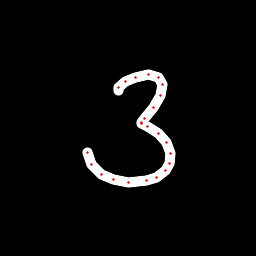

The file beside this chart, header and first rows:
x, y, hover, eod
118.8, 90.48, 0.0, 0.0
118.6, 87.21, 0.0, 0.0
125.9, 81.74, 0.0, 0.0
135.3, 77.39, 0.0, 0.0
148.2, 74.42, 0.0, 0.0
158.6, 77.28, 0.0, 0.0
162.2, 84.98, 0.0, 0.0
160.5, 95.68, 0.0, 0.0
153, 107.4, 0.0, 0.0
144.3, 118.8, 0.0, 0.0
141.1, 122.5, 0.0, 0.0
141.5, 123.8, 0.0, 0.0
147.2, 126.5, 0.0, 0.0
158.2, 133.3, 0.0, 0.0
166.3, 142.8, 0.0, 0.0
170.2, 153.7, 0.0, 0.0
169.9, 163.6, 0.0, 0.0
165.4, 170.4, 0.0, 0.0
156.4, 177.2, 0.0, 0.0
146.2, 180.6, 0.0, 0.0
128.8, 182.1, 0.0, 0.0
113.2, 179.9, 0.0, 0.0
101.3, 174.9, 0.0, 0.0
91.72, 164.8, 0.0, 0.0
87.61, 152.2, 0.0, 1.0
